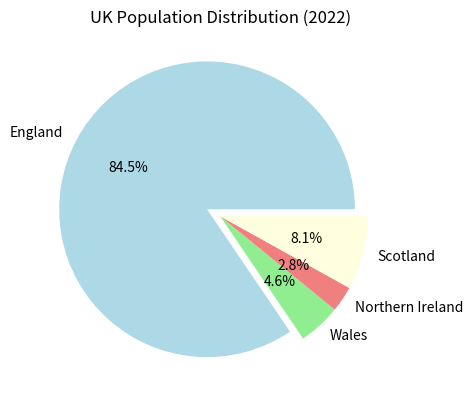
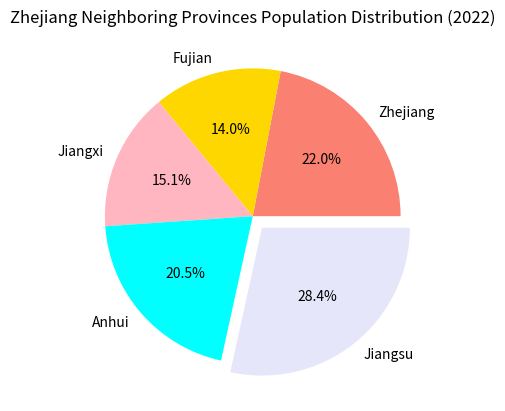

Write the Python code that produced these figures, in order.
# Pseudocode / 伪代码：
# 1. Create two lists for UK and China populations / 创建 UK 和中国人口的两个列表
# 2. Sort and print both lists / 排序并打印两个列表
# 3. Draw two pie charts with custom styles / 画两个自定义样式的饼图

import matplotlib.pyplot as plt

# Step 1: Create lists / 创建列表
uk_countries = [57.11, 3.13, 1.91, 5.45]  # England, Wales, N. Ireland, Scotland
zhejiang_neighbors = [65.77, 41.88, 45.28, 61.27, 85.15]  # Zhejiang, Fujian, Jiangxi, Anhui, Jiangsu
uk_labels = ["England", "Wales", "Northern Ireland", "Scotland"]
china_labels = ["Zhejiang", "Fujian", "Jiangxi", "Anhui", "Jiangsu"]

# Step 2: Sort and print lists / 排序并打印
uk_sorted = sorted(uk_countries)
china_sorted = sorted(zhejiang_neighbors)
print("Sorted UK Populations (millions):", uk_sorted)
print("Sorted Zhejiang Neighboring Provinces Populations (millions):", china_sorted)

# Step 3: Draw pie charts / 画饼图
# UK Pie Chart
plt.figure(1)  # 第一个图
plt.pie(uk_countries, labels=uk_labels, autopct='%1.1f%%', colors=['lightblue', 'lightgreen', 'lightcoral', 'lightyellow'], explode=(0.1, 0, 0, 0))
plt.title("UK Population Distribution (2022)")


# China Pie Chart
plt.figure(2)  # 第二个图
plt.pie(zhejiang_neighbors, labels=china_labels, autopct='%1.1f%%', colors=['salmon', 'gold', 'lightpink', 'cyan', 'lavender'], explode=(0, 0, 0, 0, 0.1))
plt.title("Zhejiang Neighboring Provinces Population Distribution (2022)")
plt.show()
'''
English: This code creates two lists, sorts and prints them, then draws two pie charts with custom colors and exploded slices.
中文：这段代码创建两个列表，排序并打印，然后画两个饼图，用自定义颜色和突出效果。
'''